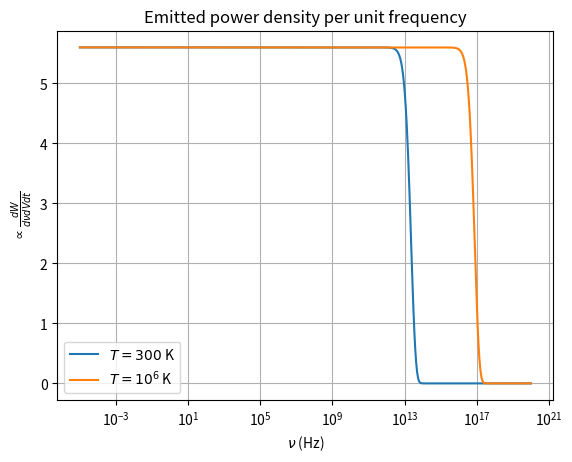

Python code for this plot: (Note: this script raises an exception after producing the figure.)
import numpy as np
import matplotlib.pyplot as plt

h=6.62607015e-34
k=1.380649e-23

def f(nu, T):
    a = h * nu / (k * T)
    return np.exp(-a) * (0.6 * a ** 3 + 2.8 * a ** 2 + 5.6 * a + 5.6)

nus = np.logspace(-5,20,1000)
plt.plot(nus,f(nus, 300),label=r'$T=300$ K')
plt.plot(nus,f(nus, 1e6),label=r'$T=10^6$ K')
plt.semilogx()
plt.grid()
plt.legend()
plt.title('Emitted power density per unit frequency')
plt.xlabel(r'$\nu$ (Hz)')
plt.ylabel(r'$\propto \frac{dW}{d\nu dV dt}$')
plt.savefig('figs/p6.png', bbox_inches='tight')
plt.show()